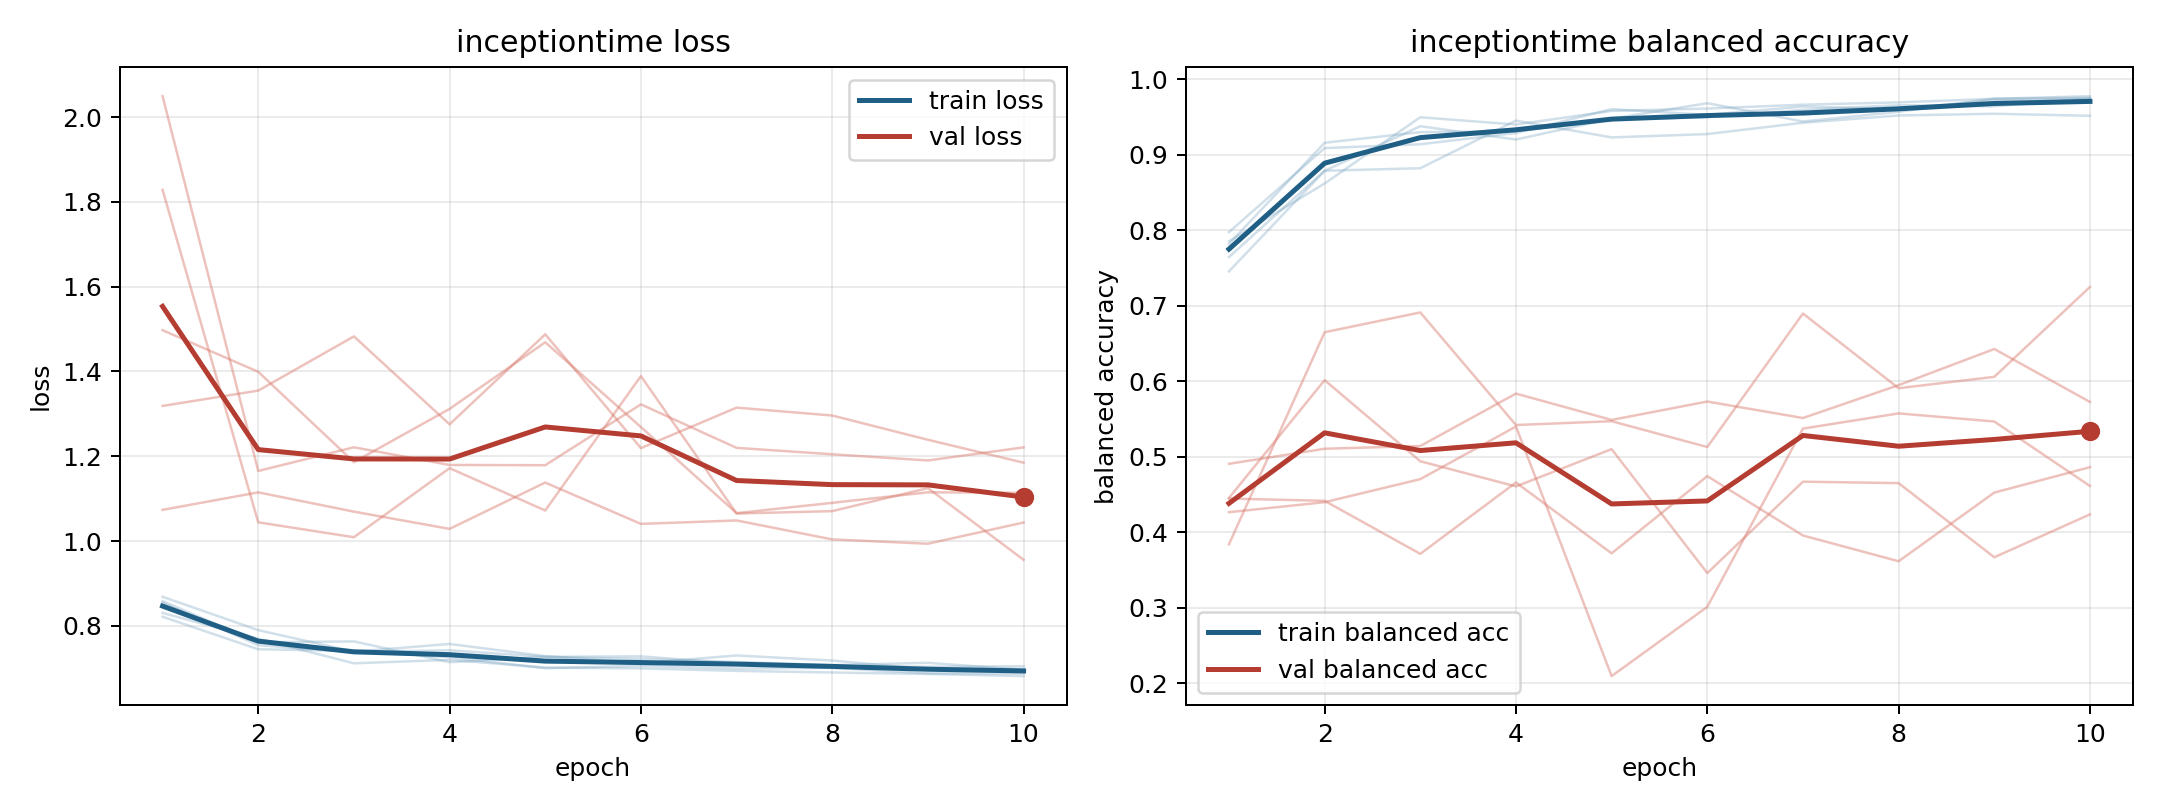

Values plotted in this chart, from the file beside it:
model, fold, epoch, train_loss, train_balanced_accuracy, val_loss, val_balanced_accuracy
inceptiontime, 1, 1, 0.8546, 0.7822, 1.828, 0.3843
inceptiontime, 1, 2, 0.7543, 0.9161, 1.044, 0.6652
inceptiontime, 1, 3, 0.7387, 0.9302, 1.009, 0.6914
inceptiontime, 1, 4, 0.7424, 0.9314, 1.172, 0.5423
inceptiontime, 1, 5, 0.727, 0.9469, 1.072, 0.5473
inceptiontime, 1, 6, 0.7218, 0.9499, 1.389, 0.5131
inceptiontime, 1, 7, 0.7148, 0.9598, 1.065, 0.69
inceptiontime, 1, 8, 0.7075, 0.9658, 1.071, 0.591
inceptiontime, 1, 9, 0.7128, 0.9644, 1.125, 0.6061
inceptiontime, 1, 10, 0.6965, 0.975, 0.9558, 0.7251
inceptiontime, 2, 1, 0.8305, 0.7856, 2.049, 0.4457
inceptiontime, 2, 2, 0.7695, 0.8622, 1.165, 0.6017
inceptiontime, 2, 3, 0.7117, 0.9499, 1.221, 0.4943
inceptiontime, 2, 4, 0.7198, 0.9403, 1.179, 0.461
inceptiontime, 2, 5, 0.7016, 0.9583, 1.179, 0.5103
inceptiontime, 2, 6, 0.6998, 0.9614, 1.322, 0.3462
inceptiontime, 2, 7, 0.6939, 0.9665, 1.22, 0.4672
inceptiontime, 2, 8, 0.69, 0.9696, 1.205, 0.4653
inceptiontime, 2, 9, 0.6867, 0.9744, 1.19, 0.3671
inceptiontime, 2, 10, 0.6815, 0.9778, 1.221, 0.4239
inceptiontime, 3, 1, 0.8583, 0.7458, 1.074, 0.4909
inceptiontime, 3, 2, 0.7614, 0.8791, 1.115, 0.5108
inceptiontime, 3, 3, 0.7633, 0.8824, 1.069, 0.5145
inceptiontime, 3, 4, 0.7143, 0.9455, 1.029, 0.5839
inceptiontime, 3, 5, 0.727, 0.9232, 1.138, 0.549
inceptiontime, 3, 6, 0.7281, 0.9276, 1.041, 0.5734
inceptiontime, 3, 7, 0.711, 0.9427, 1.049, 0.5516
inceptiontime, 3, 8, 0.705, 0.9522, 1.004, 0.5951
inceptiontime, 3, 9, 0.7035, 0.9546, 0.9937, 0.643
inceptiontime, 3, 10, 0.7046, 0.9518, 1.044, 0.5729
inceptiontime, 4, 1, 0.8214, 0.7978, 1.319, 0.4449
inceptiontime, 4, 2, 0.7449, 0.9091, 1.355, 0.4419
inceptiontime, 4, 3, 0.7409, 0.9141, 1.483, 0.3716
inceptiontime, 4, 4, 0.7261, 0.9291, 1.275, 0.4662
inceptiontime, 4, 5, 0.7001, 0.9607, 1.488, 0.3724
inceptiontime, 4, 6, 0.7059, 0.9532, 1.219, 0.4746
inceptiontime, 4, 7, 0.6992, 0.9641, 1.315, 0.396
inceptiontime, 4, 8, 0.701, 0.9606, 1.296, 0.3619
inceptiontime, 4, 9, 0.6881, 0.9728, 1.239, 0.4528
inceptiontime, 4, 10, 0.6877, 0.9742, 1.185, 0.4864
inceptiontime, 5, 1, 0.8686, 0.7648, 1.497, 0.4268
inceptiontime, 5, 2, 0.7899, 0.879, 1.399, 0.4401
inceptiontime, 5, 3, 0.7392, 0.9381, 1.186, 0.4706
inceptiontime, 5, 4, 0.7573, 0.9204, 1.312, 0.5403
inceptiontime, 5, 5, 0.7287, 0.9481, 1.469, 0.2097
inceptiontime, 5, 6, 0.7117, 0.9685, 1.269, 0.3014
inceptiontime, 5, 7, 0.7302, 0.9443, 1.066, 0.5375
inceptiontime, 5, 8, 0.7182, 0.9571, 1.09, 0.5577
inceptiontime, 5, 9, 0.6978, 0.9746, 1.115, 0.5469
inceptiontime, 5, 10, 0.698, 0.9757, 1.114, 0.4615
